Run: headless pygame with SDL's dummy video driver; simulated clock (each Clock.tick advances the game by its frame time, no real sleeping); random seed 0; keys injected as events and as key.get_pressed() state; no mouse input.
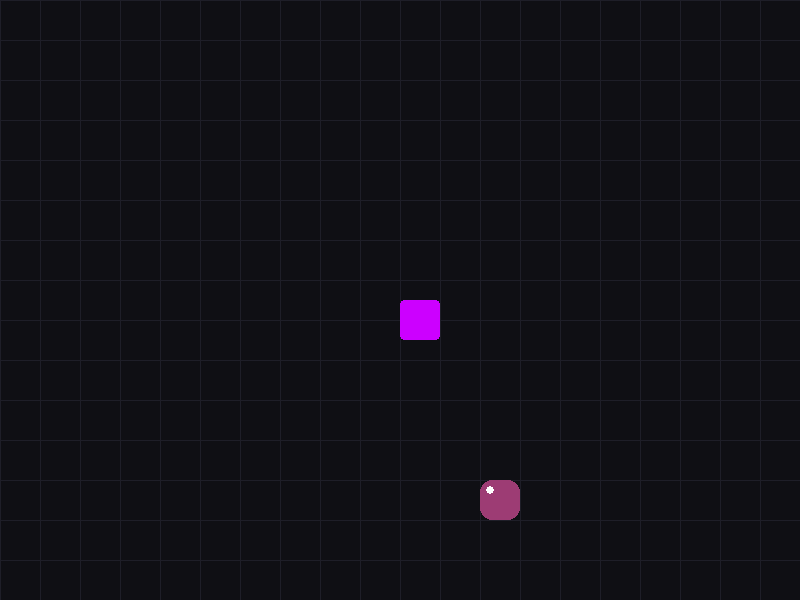
Frame 1 of 4 · flips 1–60 · no input
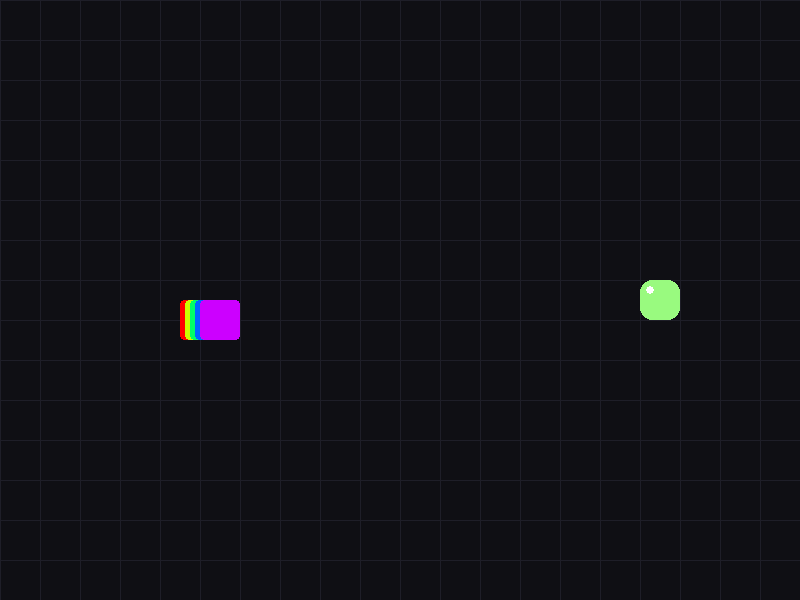
Frame 2 of 4 · flips 61–180 · tapped SPACE, RETURN · held RIGHT (→), D
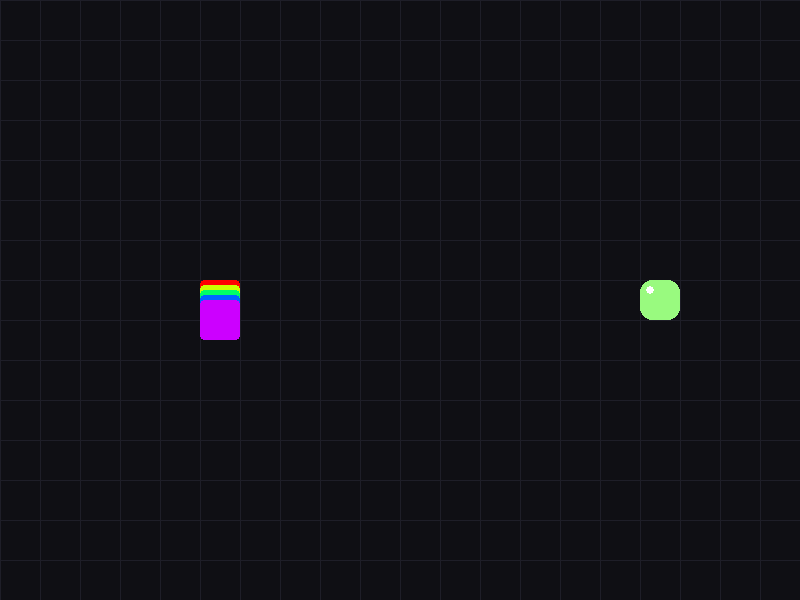
Frame 3 of 4 · flips 181–300 · held DOWN (↓), S
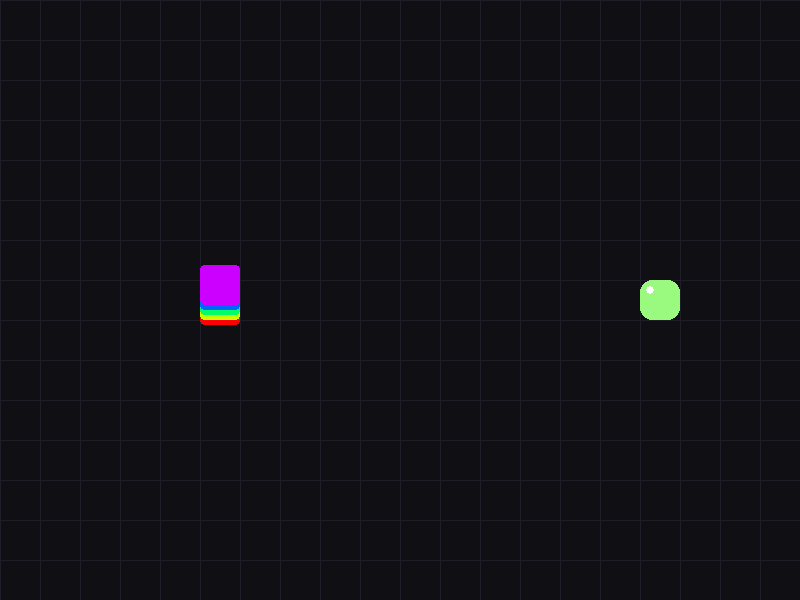
Frame 4 of 4 · flips 301–420 · held LEFT (←), A, UP (↑), W

The pygame program that drew these frames:


import pygame
import sys
import colorsys
import random # 這是本週的主角！

"""
Week 08: 混沌理論 (Chaos Theory) - 食物的誕生
核心概念: 
1. 隨機性 (Randomness): 電腦如何擲骰子？
2. 網格對齊 (Grid Snapping): 數學計算確保食物出生在格子內
3. 模組引用 (Refactoring): 將食物邏輯與繪圖分開
4. Vibe Coding: 霓虹食物 (Neon Food)
"""

# --- 1. 初始設定 (Setup) ---
pygame.init()
WINDOW_WIDTH = 800
WINDOW_HEIGHT = 600
screen = pygame.display.set_mode((WINDOW_WIDTH, WINDOW_HEIGHT))
pygame.display.set_caption("Python Vibe Coding - Week 08: The Food")
clock = pygame.time.Clock()

# --- Vibe colors ---
GRID_COLOR = (30, 30, 40)
FOOD_NEON = (255, 50, 50) # 預設紅色食物

# --- 變數定義 ---
block_size = 40
snake_body = [(400, 300)]
head_x, head_y = 400, 300
speed_x, speed_y = 0, 0
target_length = 5

# --- [本週核心] 食物變數 ---
# 這些變數會被 spawn_food() 函數修改
food_x = 0
food_y = 0
food_color = FOOD_NEON

# --- Vibe Coding: 函數定義區 ---

def get_rainbow_color(index, total):
    if total == 0: return (255, 255, 255)
    hue = (index / total)
    r, g, b = colorsys.hsv_to_rgb(hue, 1.0, 1.0)
    return (int(r*255), int(g*255), int(b*255))

def draw_grid():
    for x in range(0, WINDOW_WIDTH, block_size):
        pygame.draw.line(screen, GRID_COLOR, (x, 0), (x, WINDOW_HEIGHT))
    for y in range(0, WINDOW_HEIGHT, block_size):
        pygame.draw.line(screen, GRID_COLOR, (0, y), (WINDOW_WIDTH, y))

def spawn_food():
    """
    這個函數負責計算新的食物位置
    """
    # 宣告 global 變數，讓我們可以在函數裡面修改外面的變數
    global food_x, food_y, food_color
    
    # 1. 計算橫向有幾格？ (800 / 40 = 20 格)
    # 我們要把 0~19 的隨機數，還原成像素座標
    cols = WINDOW_WIDTH // block_size
    rows = WINDOW_HEIGHT // block_size
    
    # 隨機選一格 (0 到 cols-1) 
    # random.randint(a, b) 會包含 b，所以要減 1
    rand_col = random.randint(0, cols - 1)
    rand_row = random.randint(0, rows - 1)
    
    # 2. 轉換回像素座標 (Pixel Coordinate)
    # 格子編號 * 格子大小 = 實際位置
    food_x = rand_col * block_size
    food_y = rand_row * block_size
    
    # 3. [Vibe Feature] 隨機顏色
    # 讓每次食物出現都有驚喜
    food_color = (
        random.randint(50, 255),
        random.randint(50, 255),
        random.randint(50, 255)
    )
    print(f"食物生成於: ({food_x}, {food_y})")

def draw_food():
    """
    單純負責把食物畫出來
    """
    rect = pygame.Rect(food_x, food_y, block_size, block_size)
    # 使用稍微縮小的圓角矩形，看起來比較像「蘋果」或「膠囊」
    pygame.draw.rect(screen, food_color, rect, border_radius=12)
    # 畫個白色亮點，增加立體感
    pygame.draw.circle(screen, (255, 255, 255), (food_x + 10, food_y + 10), 4)

# --- 遊戲開始前，先生成第一顆食物 ---
spawn_food()

# --- 2. 遊戲主迴圈 ---
running = True
print("按 [空白鍵] 可以測試『吃掉』食物並重新生成的效果！")

while running:
    # --- A. 事件處理 ---
    for event in pygame.event.get():
        if event.type == pygame.QUIT:
            running = False
            
        elif event.type == pygame.KEYDOWN:
            if event.key == pygame.K_UP: speed_x, speed_y = 0, -5
            elif event.key == pygame.K_DOWN: speed_x, speed_y = 0, 5
            elif event.key == pygame.K_LEFT: speed_x, speed_y = -5, 0
            elif event.key == pygame.K_RIGHT: speed_x, speed_y = 5, 0
            
            # [模擬測試] 手動觸發食物生成 logic
            elif event.key == pygame.K_SPACE:
                spawn_food()

    # --- B. 更新狀態 (Logic Update) ---
    head_x += speed_x
    head_y += speed_y
    
    # [邊界檢查]
    if head_x >= WINDOW_WIDTH: head_x = 0
    elif head_x < 0: head_x = WINDOW_WIDTH - block_size
    if head_y >= WINDOW_HEIGHT: head_y = 0
    elif head_y < 0: head_y = WINDOW_HEIGHT - block_size
    
    snake_body.append((head_x, head_y))
    if len(snake_body) > target_length:
        snake_body.pop(0)

    # --- C. 畫面渲染 (Rendering) ---
    screen.fill((15, 15, 20)) 
    
    draw_grid()   
    draw_food()    # 記得把食物畫出來！
    
    # 畫蛇 (這次直接寫在迴圈裡示範，如果不封裝成 draw_snake 也可以)
    for i, segment in enumerate(snake_body):
        color = get_rainbow_color(i, len(snake_body))
        pygame.draw.rect(screen, color, (segment[0], segment[1], block_size, block_size), border_radius=4)
    
    pygame.display.flip()
    clock.tick(60)

pygame.quit()
sys.exit()
